Run: headless pygame with SDL's dummy video driver; simulated clock (each Clock.tick advances the game by its frame time, no real sleeping); random seed 0; keys injected as events and as key.get_pressed() state; mouse plan: one left click at the window centre at the start of phase 2, then a move to the lower-right quarter at the start of phase 3.
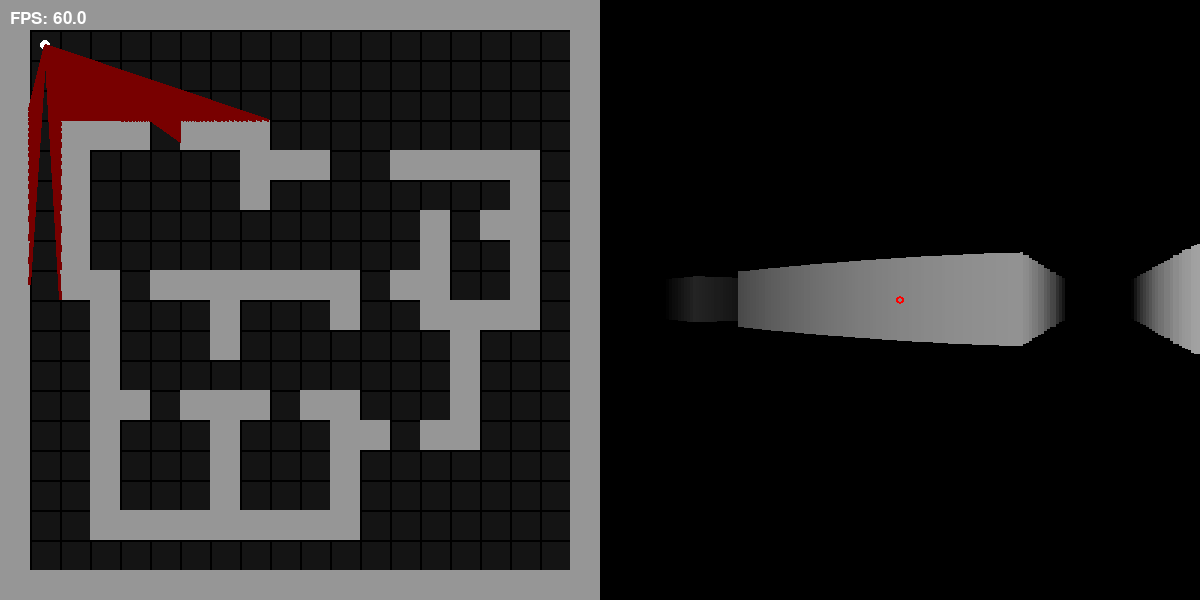
Frame 1 of 4 · flips 1–60 · no input
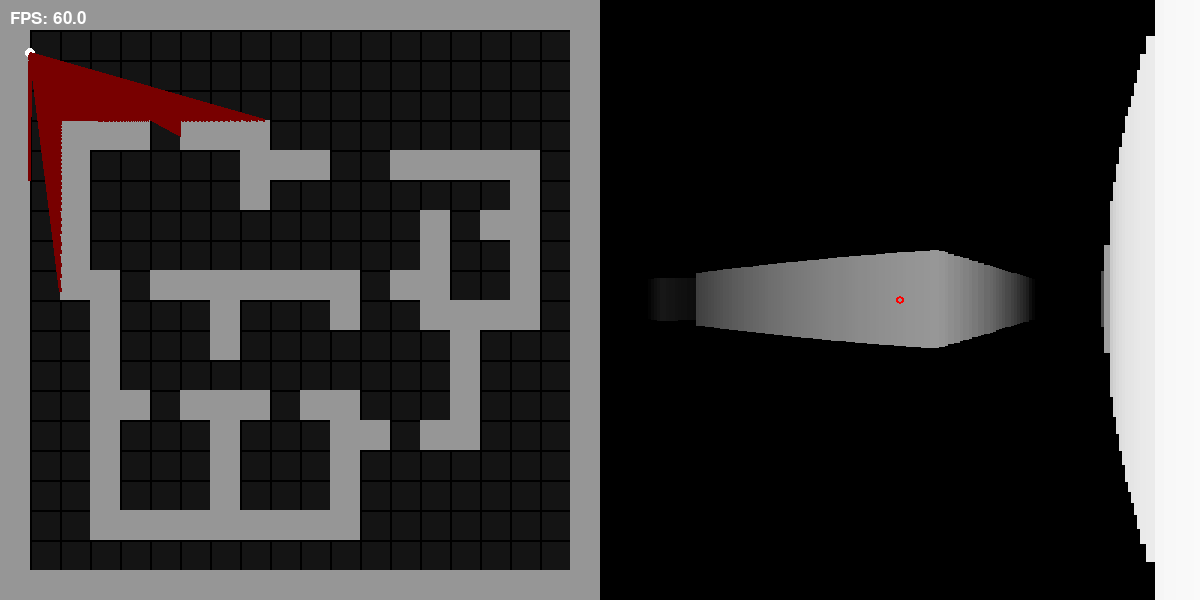
Frame 2 of 4 · flips 61–180 · clicked the window centre · tapped SPACE, RETURN · held RIGHT (→), D
Frame 3 of 4 · flips 181–300 · moved the mouse to the lower-right quarter · held DOWN (↓), S · screen unchanged from frame 2, image omitted
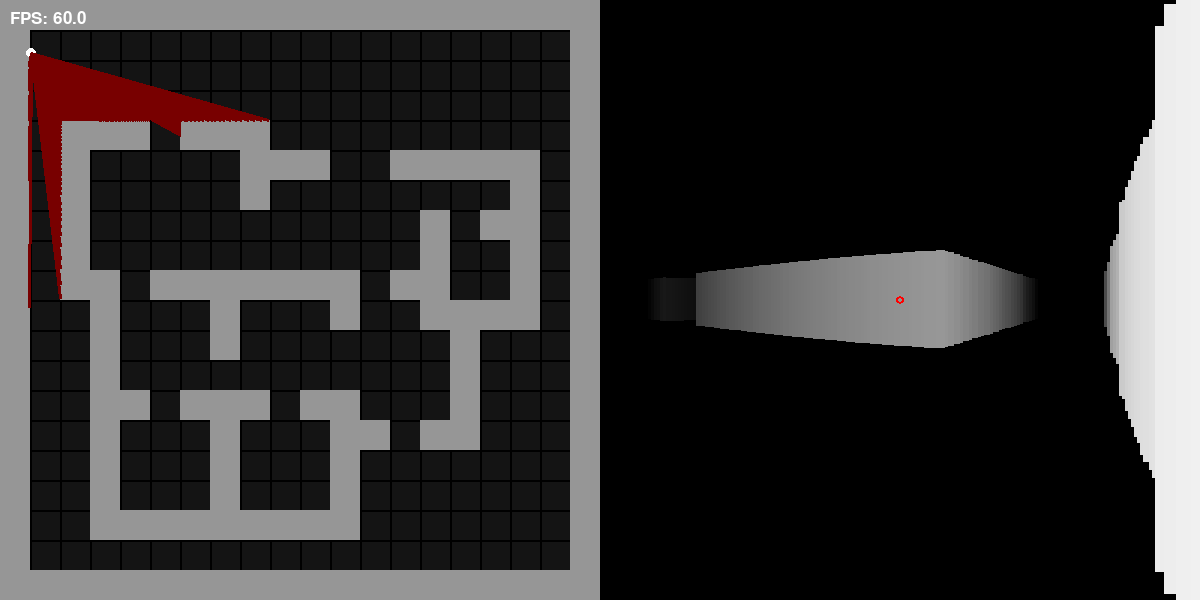
Frame 4 of 4 · flips 301–420 · held LEFT (←), A, UP (↑), W

The pygame program that drew these frames:

import pygame
import random
import math

pygame.init()
screenWidth = 1200
screenHeight = 600
screen = pygame.display.set_mode((screenWidth, screenHeight))
pygame.display.set_caption('Fake3D')

#fps display
clock = pygame.time.Clock()

font = pygame.font.SysFont(None, 25)
def displayFPS(screen):
    fps = round(clock.get_fps(), 1)
    fps_text = font.render(f"FPS: {fps}", True, (255, 255, 255))  # White text
    screen.blit(fps_text, (10, 10))  # Top-left corner with slight padding

#debug toggles and preferences
debug1 = True  #draw grid lines
debug2 = False  #draw all cast rays
debug3 = True   #draw grid              #note: draw grid disabled also disables draw grid lines
debug4 = True  #draw crosshair

allow1 = True  #sprint on shift
allow2 = False   #walk through walls

#-----------------------------------------------------------------------------------------------------------------------------------------

class Grid():
    def __init__(self):
        self.tilesize = 30

        #filled up with rects for acces in line intersection using pygames clipline
        self.rects = []

        self.grid = [
            [1,1,1,1,1,1,1,1,1,1,1,1,1,1,1,1,1,1,1,1],
            [1,0,0,0,0,0,0,0,0,0,0,0,0,0,0,0,0,0,0,1],
            [1,0,0,0,0,0,0,0,0,0,0,0,0,0,0,0,0,0,0,1],
            [1,0,0,0,0,0,0,0,0,0,0,0,0,0,0,0,0,0,0,1],
            [1,0,1,1,1,0,1,1,1,0,0,0,0,0,0,0,0,0,0,1],
            [1,0,1,0,0,0,0,0,1,1,1,0,0,1,1,1,1,1,0,1],
            [1,0,1,0,0,0,0,0,1,0,0,0,0,0,0,0,0,1,0,1],
            [1,0,1,0,0,0,0,0,0,0,0,0,0,0,1,0,1,1,0,1],
            [1,0,1,0,0,0,0,0,0,0,0,0,0,0,1,0,0,1,0,1],
            [1,0,1,1,0,1,1,1,1,1,1,1,0,1,1,0,0,1,0,1],
            [1,0,0,1,0,0,0,1,0,0,0,1,0,0,1,1,1,1,0,1],
            [1,0,0,1,0,0,0,1,0,0,0,0,0,0,0,1,0,0,0,1],
            [1,0,0,1,0,0,0,0,0,0,0,0,0,0,0,1,0,0,0,1],
            [1,0,0,1,1,0,1,1,1,0,1,1,0,0,0,1,0,0,0,1],
            [1,0,0,1,0,0,0,1,0,0,0,1,1,0,1,1,0,0,0,1],
            [1,0,0,1,0,0,0,1,0,0,0,1,0,0,0,0,0,0,0,1],
            [1,0,0,1,0,0,0,1,0,0,0,1,0,0,0,0,0,0,0,1],
            [1,0,0,1,1,1,1,1,1,1,1,1,0,0,0,0,0,0,0,1],
            [1,0,0,0,0,0,0,0,0,0,0,0,0,0,0,0,0,0,0,1],
            [1,1,1,1,1,1,1,1,1,1,1,1,1,1,1,1,1,1,1,1],
        ]

        #initial draw grid
        self.drawGrid()

    def drawGrid(self):
        self.rects = []
        #draw grid lines
        if debug1:
            for y in range(len(self.grid) - 1):
                for x in range(len(self.grid[y]) - 1):
                    #draw grid line
                    pygame.draw.line(screen, (0, 0, 0), (self.tilesize * (x+1), 0), (self.tilesize * (x+1), screenHeight), 2)
                #draw grid line
                pygame.draw.line(screen, (0, 0, 0), (0, self.tilesize * (y+1)), (screenWidth/2 - 2, self.tilesize * (y+1)), 2)
        
        #draw  grid tiles
        for y in range(len(self.grid)):
            for x in range(len(self.grid[y])):
                if self.grid[x][y] == 1:
                    topleft = (self.tilesize * y, self.tilesize * x)
                    rect = pygame.Rect(topleft[0], topleft[1], self.tilesize, self.tilesize)
                    pygame.draw.rect(screen, (150, 150, 150), rect)
                    self.rects.append(rect)

class Player():
    def __init__(self, pos):

        self.pos = pos
        self.angle = 60

        self.fov = 90
        self.verticalFov = 7200
        self.numOfRays = 200
        self.raysWidth = screenWidth/self.numOfRays/2
        self.rayLength = 180

        self.speed = 50
        self.walkSpeed = 50
        self.sprintSpeed =self.walkSpeed * 2.5
        self.rotationSpeed = 0.15

        self.width = 10

    def draw(self):
        pygame.draw.circle(screen, (255, 255, 255), self.pos, self.width/2)

        #get angle line
        angleRad = math.radians(self.angle)
        v = (math.cos(angleRad), math.sin(angleRad))
        vMag = math.sqrt(v[0]**2 + v[1]**2)
        vNor = (v[0] / vMag, v[1] / vMag)
        vFin = (vNor[0] * 8, vNor[1] * 8)

        pygame.draw.line(screen, (255, 255, 255), self.pos, (self.pos[0] + vFin[0], self.pos[1] + vFin[1]), 3)

    def move(self, deltaTime, vDir, grid):
        #rotate vDir by angle for ralative to player
        angleRad = math.radians(self.angle)
        xRot = vDir[0] * math.cos(angleRad) - vDir[1] * math.sin(angleRad)
        yRot = vDir[0] * math.sin(angleRad) + vDir[1] * math.cos(angleRad)
        vRel = (xRot, yRot)

        #movement without collision
        nextPos = (self.pos[0] + vRel[0] * deltaTime * self.speed, self.pos[1] + vRel[1] * deltaTime * self.speed)
        
        if allow2: self.pos = nextPos
        else:
            #check for collision, get grid coords
            gX = math.floor(self.pos[0] // grid.tilesize)
            gY = math.floor(self.pos[1] // grid.tilesize)

            #get next pos grid cords
            ngX = math.floor(nextPos[0] // grid.tilesize)
            ngY = math.floor(nextPos[1] // grid.tilesize)

            #if next is equal to curr, move
            if (ngX, ngY) == (gX, gY):
                self.pos = nextPos

            else:
                #if next is inside grid
                if ngX > 0 and ngX < len(grid.grid) - 1 and ngY > 0 and ngY < len(grid.grid) - 1:
                    
                    #if tile is empty
                    if grid.grid[ngY][ngX] == 0:
                        #move
                        self.pos = nextPos
            
    def turn(self):
        #mouse turn
        pygame.mouse.set_visible(False)

        #get mouse x dif
        center = (screenWidth/2, screenHeight/2)

        xDif = pygame.mouse.get_pos()[0] - center[0]

        #turn for dif
        self.angle += xDif * self.rotationSpeed

        #reset mouse pos to center
        pygame.mouse.set_pos(center)

    def CastRays(self, grid):
        angleDif = self.fov / (self.numOfRays-1)

        #create draw queue of rects for display slivers
        drawQueueRects = []
        drawQueueColors = []

        for i in range(self.numOfRays):
            #get rleative angle
            relAngle = self.angle - self.fov + i*angleDif

            #get direction vector
            angleRad = math.radians(relAngle)
            rayDir = (math.cos(angleRad) - math.sin(angleRad), math.sin(angleRad) + math.cos(angleRad))

            rayFin = (rayDir[0] * self.rayLength, rayDir[1] * self.rayLength)

            #draw line
            if debug2: pygame.draw.line(screen, (255, 0, 0), self.pos, (self.pos[0] + rayFin[0], self.pos[1] + rayFin[1]), 1)

        #-----CLIPLINE COLLISION METHOD----------------------------------------------------------------------------------------------------------------------------------
            #get all intersections array for eahc line t get closest
            intersections = []
            
            for rect in grid.rects:
                clipped = rect.clipline((self.pos), (self.pos[0] + rayFin[0], self.pos[1] + rayFin[1]))
                for clip in clipped:
                    intersections.append(clip)

            #get closest intersection
            if len(intersections) >= 1:
                closest = intersections[0]
                closestMagSqrd = (closest[0] - self.pos[0])**2 + (closest[1] - self.pos[1])**2
                for inter in intersections:
                    #get len
                    vDif = (inter[0] - self.pos[0], inter[1] - self.pos[1])
                    vMagSqrd = vDif[0]**2 + vDif[1]**2
                    if closestMagSqrd > vMagSqrd:
                        closest = inter
                        closestMagSqrd = vMagSqrd

                #after getting closest draw line to it
                if debug1: pygame.draw.line(screen, (120, 0, 0), self.pos, closest, 3)

                #create display sliver and add it to draw queue
                closestMag = math.sqrt(closestMagSqrd)

                #get color
                ratio = closestMag/self.rayLength
                if ratio > 1: ratio = 1
                grayColor = 255 - 255 * ratio

                newColor = (grayColor, grayColor, grayColor)
                drawQueueColors.append(newColor)

                #get rect
                newRect = pygame.Rect(
                    (screenWidth/2) + (i * self.raysWidth),
                    (screenHeight / 2) - ((self.verticalFov / (closestMag + 0.00001)) / 2),
                    self.raysWidth,
                    self.verticalFov / (closestMag + 0.00001)
                )
                drawQueueRects.append(newRect)

        #draw to viewport

        #draw different color ground and sky
        pygame.draw.rect(screen, (0, 0, 0), pygame.Rect(screenWidth/2, 0, screenWidth/2, screenHeight))

        #draw queued rays
        for i in range(len(drawQueueRects)):
            color = drawQueueColors[i]
            color = (color[0] % 255, color[1] % 255, color[2] % 255)
            pygame.draw.rect(screen, color, drawQueueRects[i])
        
#-----------------------------------------------------------------------------------------------------------------------------------------

grid = Grid()
player = Player((45, 45))

#- - - - - - - - - - - - - - - - - - - - - - - - - - - - - - - - - - - - - - - - - - - - - - - - - - - - - - - - - - - - - - - - - - - - -

#get delta time initial ticks
prevT = pygame.time.get_ticks()

running = True
while running:

    #update delta time
    currT = pygame.time.get_ticks()
    dTms = currT - prevT
    dTs = dTms / 1000.0

    # Handle events
    for event in pygame.event.get():
        if event.type == pygame.QUIT:
            running = False

        if event.type == pygame.KEYDOWN:
            if event.key == pygame.K_ESCAPE:
                running = False

            if event.key == pygame.K_LSHIFT:
                if allow1: player.speed = player.sprintSpeed
        
        elif event.type == pygame.KEYUP:
            if event.key == pygame.K_LSHIFT:
                player.speed = player.walkSpeed
    
    keys = pygame.key.get_pressed()

    #move
    if keys[pygame.K_w]:
        player.move(dTs, (1, 0), grid)
    if keys[pygame.K_a]:
        player.move(dTs, (0, -0.7), grid)
    if keys[pygame.K_s]:
        player.move(dTs, (-0.5, 0), grid)
    if keys[pygame.K_d]:  
        player.move(dTs, (0, 0.7), grid)

    #turn
    player.turn()

    # Fill screen
    screen.fill((20, 20, 20))

    #draw tiles
    if debug3: grid.drawGrid()

    #draw player
    player.draw()

    #cast rays
    player.CastRays(grid)

    #draw crosshair
    if debug4: pygame.draw.circle(screen, (255, 0, 0), (screenWidth / 2 + screenWidth/4, screenHeight / 2), 4, 2)

    # Update the display (buffer flip)
    displayFPS(screen)
    pygame.display.flip()
    clock.tick(60)

    #update delta time
    prevT = currT

# Quit Pygame
pygame.quit()
